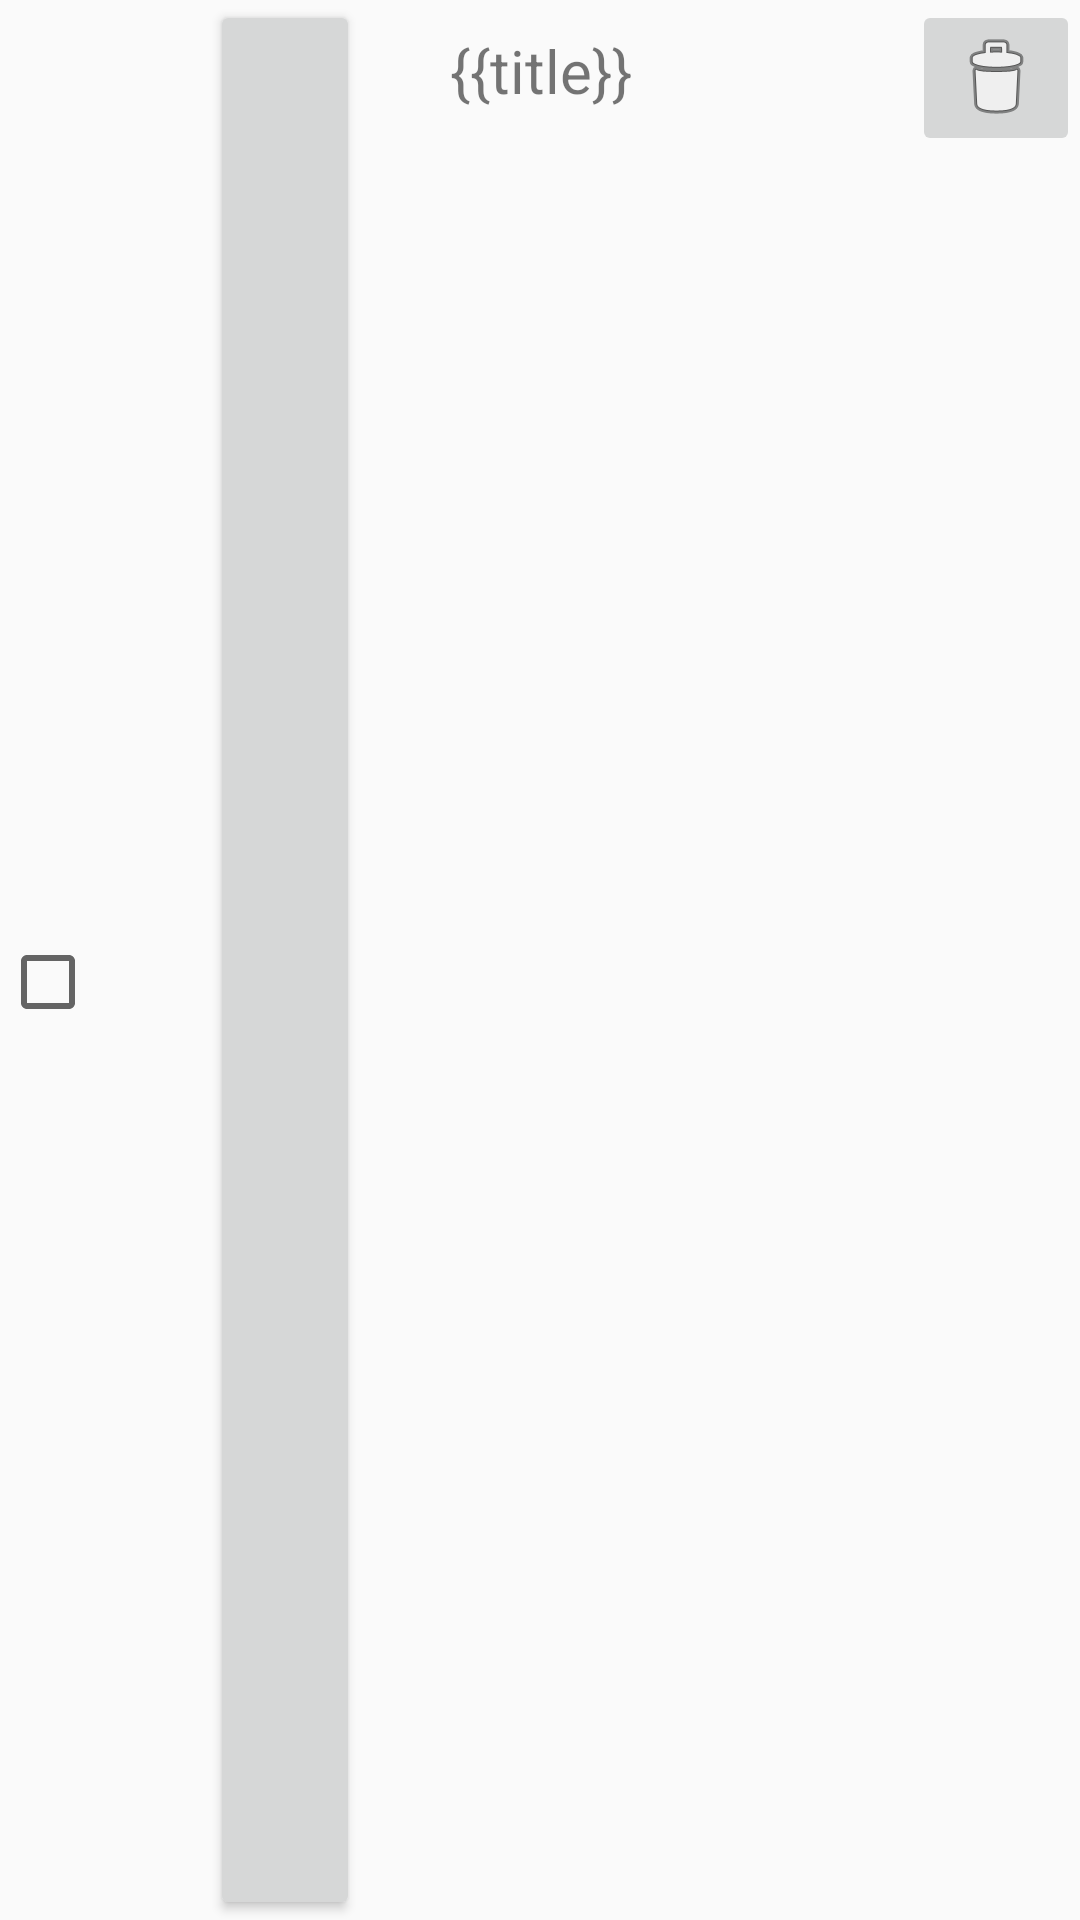

Android layout source for this screen:
<!-- AndroidManifest.xml: application theme AppTheme -->
<!-- res/layout/task_fragment.xml -->
<?xml version="1.0" encoding="utf-8"?>
<RelativeLayout xmlns:android="http://schemas.android.com/apk/res/android"
    android:layout_width="match_parent"
    android:layout_height="match_parent"
    xmlns:tools="http://schemas.android.com/tools"
    xmlns:app="http://schemas.android.com/apk/res-auto"
    tools:context="tooearly.neumont.edu.sqltaskmanager.Activities.MainActivity"
    android:orientation="horizontal"
    android:onClick="viewTaskClicked">


    <CheckBox
        android:layout_width="wrap_content"
        android:layout_height="match_parent"
        android:layout_marginTop="15dp"
        android:id="@+id/completeTaskBtn"
        android:onClick="completeTaskClicked"
        android:layout_weight="0.08" />


    <TextView
        style="@style/AppText"
        android:paddingTop="10dp"
        android:layout_width="wrap_content"
        android:layout_height="wrap_content"
        android:layout_marginLeft="150dp"
        android:id="@+id/taskTitle"
        android:text="@string/placeholder_task_title"/>

    <Button
        android:layout_width="50dp"
        android:layout_height="match_parent"
        android:layout_marginLeft="70dp"
        android:id="@+id/colorTag" />

    <TextView
        style="@style/AppText"
        android:paddingTop="10dp"
        android:layout_width="wrap_content"
        android:layout_height="wrap_content"
        android:layout_marginLeft="420dp"
        android:id="@+id/taskTime"
        android:text="@string/placeholder_task_time" />

    <ImageButton
        android:layout_width="wrap_content"
        android:layout_height="wrap_content"
        android:layout_alignParentRight="true"
        app:srcCompat="@android:drawable/ic_menu_delete"
        android:id="@+id/deleteTaskBtn"
        android:onClick="deleteTaskClicked" />
</RelativeLayout>
<!-- resources referenced by this layout -->
<resources>
  <string name="placeholder_task_time">{{time}}</string>
  <string name="placeholder_task_title">{{title}}</string>
  <style name="AppText" parent="AppFont">
          <item name="android:textSize">20sp</item>
      </style>
  <style name="AppTheme" parent="Theme.AppCompat.Light.NoActionBar">
          
          <item name="colorPrimary">@color/colorPrimary</item>
          <item name="colorPrimaryDark">@color/colorPrimaryDark</item>
          <item name="colorAccent">@color/colorAccent</item>
      </style>
  <style name="AppFont">
          <item name="android:fontFamily">Roboto</item>
      </style>
  <!-- not gathered from this repository: default colours our renderer supplied (Android Studio template values) -->
  <color name="colorPrimary">#FF6200EE</color>
  <color name="colorPrimaryDark">#FF3700B3</color>
  <color name="colorAccent">#FF03DAC5</color>
</resources>
